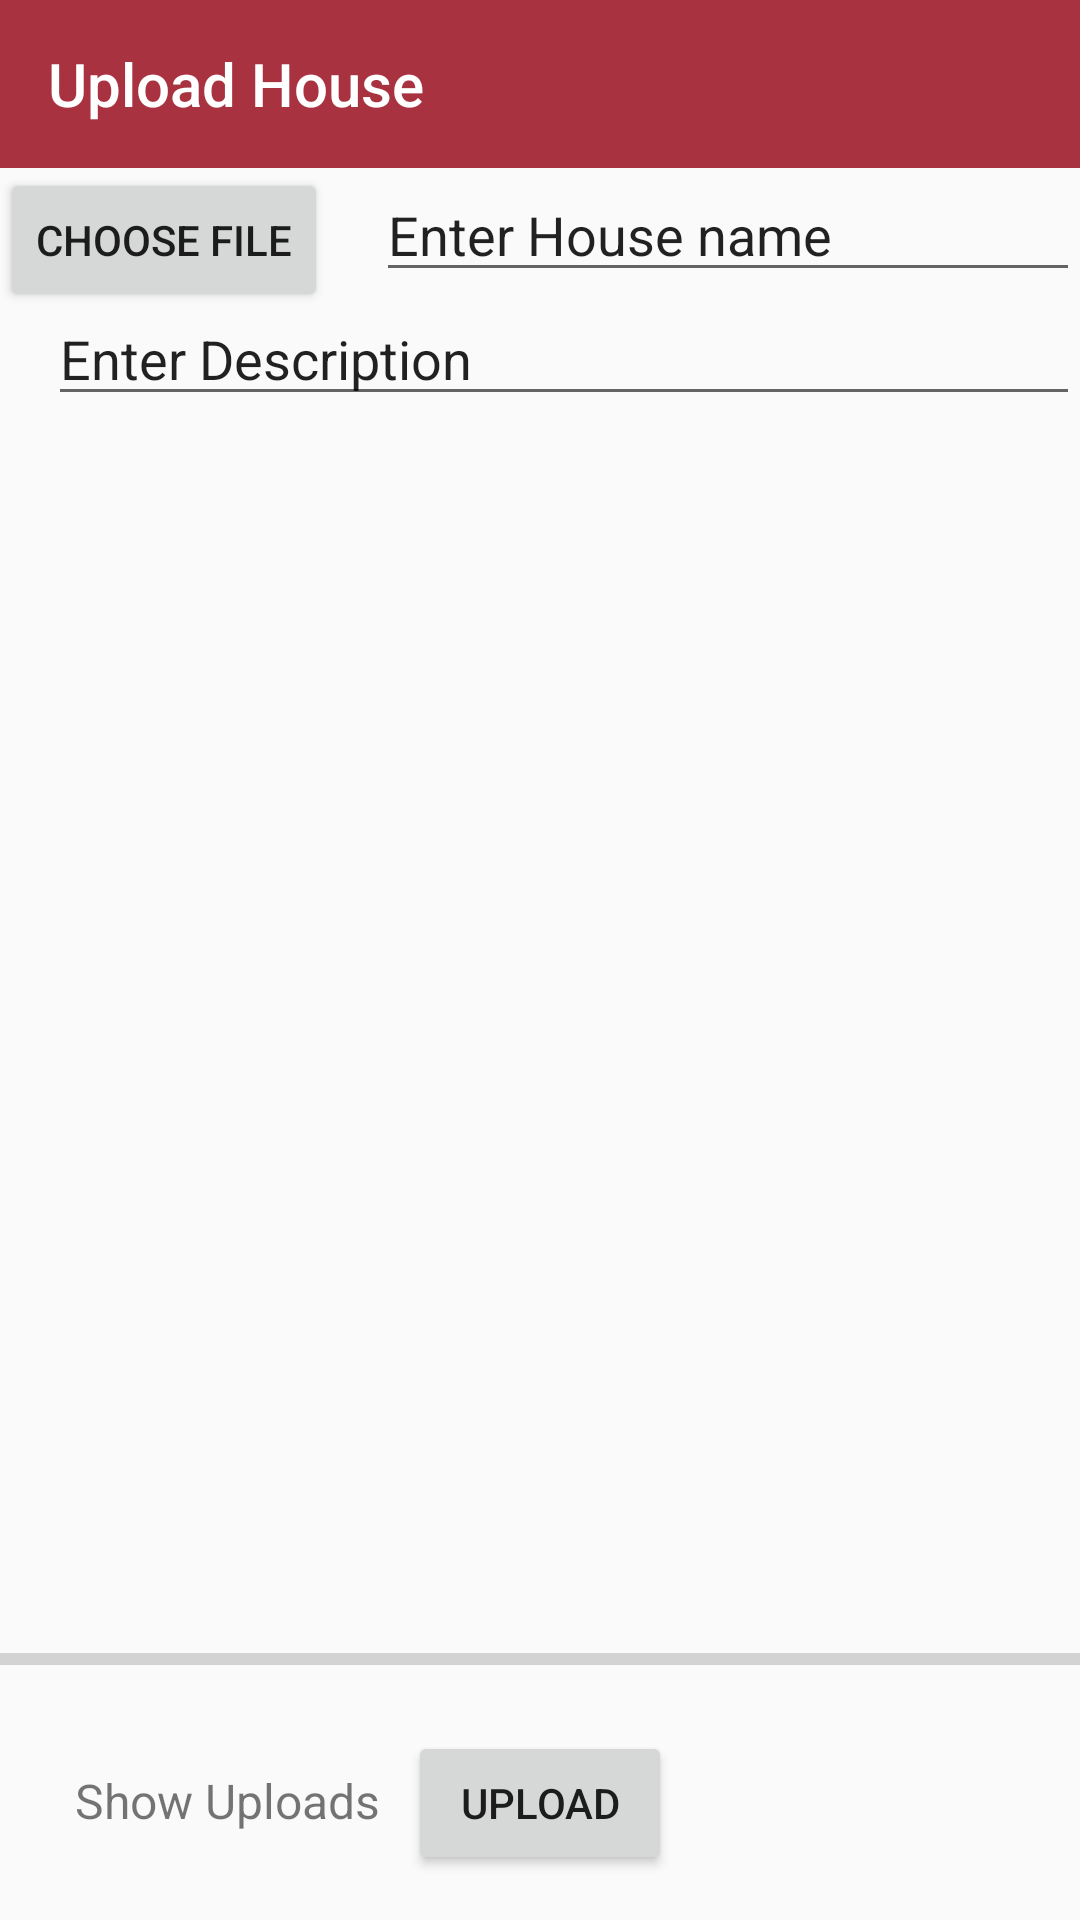

Reconstruct the res/layout file that produces this screen, plus the resources it refers to.
<!-- AndroidManifest.xml: application theme Theme.AppCompat.Light.NoActionBar -->
<!-- res/layout/activity_upload_house.xml -->
<?xml version="1.0" encoding="utf-8"?>
<RelativeLayout xmlns:android="http://schemas.android.com/apk/res/android"
    xmlns:app="http://schemas.android.com/apk/res-auto"
    xmlns:tools="http://schemas.android.com/tools"
    android:layout_width="match_parent"
    android:layout_height="match_parent"
    tools:context=".UploadHouseActivity">

    <Button
        android:layout_below="@id/toolbar"
        android:layout_width="wrap_content"
        android:layout_height="wrap_content"
        android:text="choose file"
        android:id="@+id/button_choose_image"/>

    <EditText
        android:layout_width="match_parent"
        android:layout_height="wrap_content"
        android:id="@+id/edit_text_file_name"
        android:layout_below="@+id/toolbar"
        android:layout_toEndOf="@+id/button_choose_image"
        android:layout_toRightOf="@id/button_choose_image"
        android:text="Enter House name"
        android:layout_marginStart="16dp"
        android:layout_marginLeft="16dp"/>

    <ProgressBar
        android:layout_width="match_parent"
        android:layout_height="wrap_content"
        style="@style/Widget.AppCompat.ProgressBar.Horizontal"
        android:id="@+id/progress_bar"
        android:layout_above="@+id/button_upload"
        android:layout_alignParentStart="true"
        android:layout_alignParentLeft="true"
        android:layout_marginBottom="16dp"/>

    <EditText
        android:layout_width="match_parent"
        android:layout_height="wrap_content"
        android:id="@+id/edit_description"
        android:text="Enter Description"
        android:layout_below="@id/edit_text_file_name"
        android:layout_marginStart="16dp"
        android:layout_marginLeft="16dp"/>

    <ImageView
        android:id="@+id/house_image"
        android:layout_width="match_parent"
        android:layout_height="match_parent"
        android:layout_above="@id/progress_bar"
        android:layout_below="@+id/edit_description"/>

    <Button
        android:id="@+id/button_upload"
        android:layout_width="wrap_content"
        android:layout_height="wrap_content"
        android:layout_alignParentBottom="true"
        android:layout_centerHorizontal="true"
        android:layout_marginBottom="15dp"
        android:text="Upload"/>

    <TextView
        android:id="@+id/tshow_uploads"
        android:layout_width="wrap_content"
        android:layout_height="wrap_content"
        android:layout_alignBaseline="@+id/button_upload"
        android:layout_alignBottom="@+id/button_upload"
        android:layout_marginStart="25dp"
        android:layout_marginLeft="25dp"
        android:text="Show Uploads"
        android:textSize="16sp"
        android:gravity="center"/>

    <androidx.appcompat.widget.Toolbar
        android:id="@+id/toolbar"
        app:title="Upload House"
        android:layout_width="match_parent"
        android:layout_height="wrap_content"
        android:background="@color/colorPrimary"
        android:minHeight="?attr/actionBarSize"
        android:theme="@style/ThemeOverlay.AppCompat.Dark.ActionBar"
        app:layout_constraintEnd_toEndOf="parent"
        app:layout_constraintStart_toStartOf="parent"
        app:layout_constraintTop_toTopOf="parent"/>
</RelativeLayout>
<!-- resources referenced by this layout -->
<resources>
  <color name="colorPrimary">#a83240</color>
</resources>
